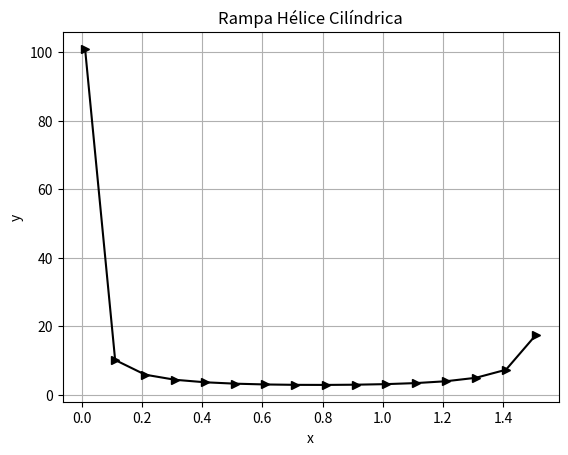

Source code (Python):
import numpy   as   np
import matplotlib.pyplot as plt

plt.close("all")

# Foi colocado 0.01 para nçao dar divisão por zero na equação E
x = np.arange(0.01, 0.5 * np.pi, 0.1)
L = 1 / np.cos(x) + 1 / np.sin(x)

plt.plot(x, L,
         color="k",
         marker=">",
         linestyle="-")
plt.xlabel("x")
plt.ylabel("y")
plt.title("Rampa Hélice Cilíndrica")
plt.grid()
plt.savefig("plot_helice_cilindrica_example.png")
plt.show()
